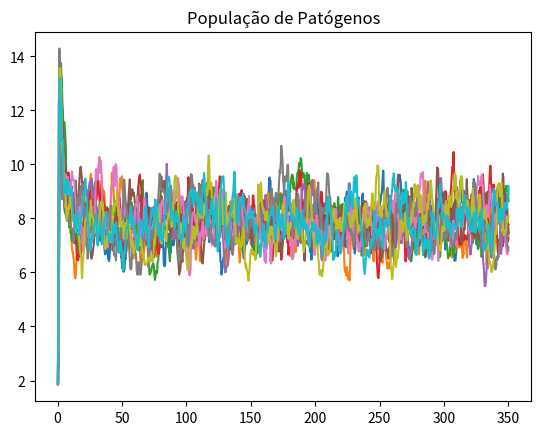
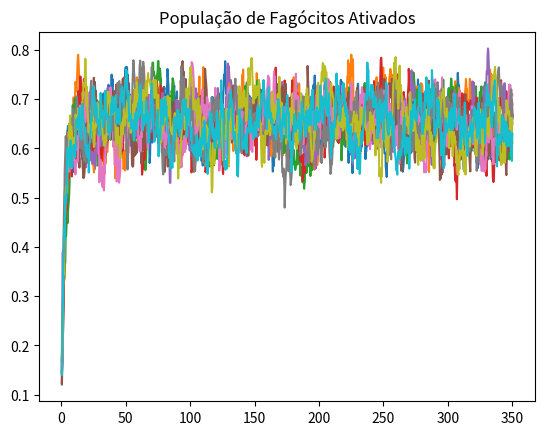
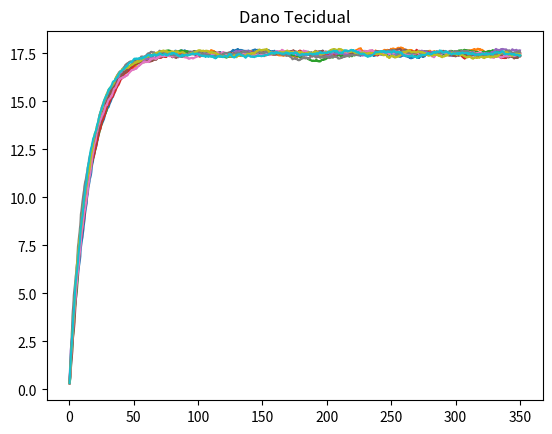
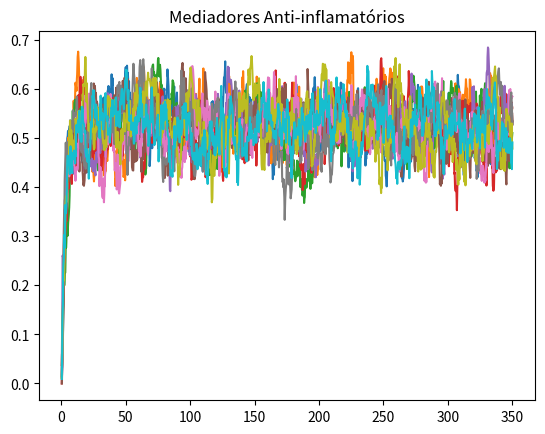

Write Python code to recreate these figures, in order.
import math
import random
import numpy as np
import matplotlib.pyplot as plt
from matplotlib.backends.backend_pdf import PdfPages

# Saída
pdf = PdfPages("aumento_dos_patogenos.pdf")

# Tempo final 
tf = 350

# Parâmetros 
kpg = 1.2 #antes era 0.3
sm = 0.005
kpn = 1.3 #antes era 1.8
micro_n = 0.05
sc = 0.0125
micro_c = 0.1
knp = 0.1
pinf = 20
micro_m = 0.002
snr = 0.08
kdn = 0.35
kcn = 0.04
cinf = 0.28
knd = 0.02
kpm = 0.3 #antes era 0.6
kmp = 0.01
micro_nr = 0.12
micro_d = 0.02
kcnd = 48
xdn = 0.06
knn = 0.01
muj = 0.12
mud = 0.02
mu_c = 0.1
sigma = 0.02

def f(x, CA=0.125, cinf=0.28):
    return x / (1 + (CA/cinf)**2)

def fs(x, xdn=0.06):
    return x**6 / (xdn**6 + x**6)

def R(N_star, P, D, knn=0.01, kdn=0.35, knp=0.1):
    return knn * N_star + knp * P + kdn * D


if __name__ == "__main__":

    num_simulations = 10

    fig1, ax1 = plt.subplots()
    fig2, ax2 = plt.subplots()
    fig3, ax3 = plt.subplots()
    fig4, ax4 = plt.subplots()

    ax1.set_title('População de Patógenos')
    ax2.set_title('População de Fagócitos Ativados')
    ax3.set_title('Dano Tecidual')
    ax4.set_title('Mediadores Anti-inflamatórios')

    for k in range(num_simulations):
        
        random.seed(k)
        
        times = []
        pathogen_result = []
        phagocyte_result = []
        damage_result = []
        mediator_result = []
        
        # Condições iniciais
        P = 1 
        D = 0
        N_star = 0.125
        CA = 0
        t = 0
        
        while t < tf:
            if P <= 0 and D <= 0:
                break
            
            # Ruído
            tau = random.uniform(0.1, 0.5)
            dW = np.random.normal(0, sigma)
            
            # EDOs
            dP = (kpg * P * (1 - P / pinf) - 
                    (kpm * sm * P) / (micro_m + kmp * P) - 
                    kpn * f(N_star) * P + dW)
            
            dN_star = ((snr * R(N_star, P, D)) / (muj + R(N_star, P, D)) - 
                        muj * N_star + dW)
            
            dD = kdn * fs(f(N_star)) - mud * D + dW
            
            dCA = (sc + kcn * f(N_star + kcnd * D) / 
                    (1 + f(N_star + kcnd * D)) - mu_c * CA + dW)
            
            # Atualização das variáveis
            P = max(0, P + dP)
            N_star = max(0, N_star + dN_star)
            D = max(0, D + dD)
            CA = max(0, CA + dCA)
            
            
            # Atualização do tempo
            t += tau
            
            times.append(t)
            pathogen_result.append(P)
            phagocyte_result.append(N_star)
            damage_result.append(D)
            mediator_result.append(CA)
        
        ax1.plot(times, pathogen_result, label=f"Run {k}")
        ax2.plot(times, phagocyte_result, label=f"Run {k}")
        ax3.plot(times, damage_result, label=f"Run {k}")
        ax4.plot(times, mediator_result, label=f"Run {k}")

    pdf.savefig(fig1)
    pdf.savefig(fig2)
    pdf.savefig(fig3)
    pdf.savefig(fig4)

    pdf.close()
    plt.show()

